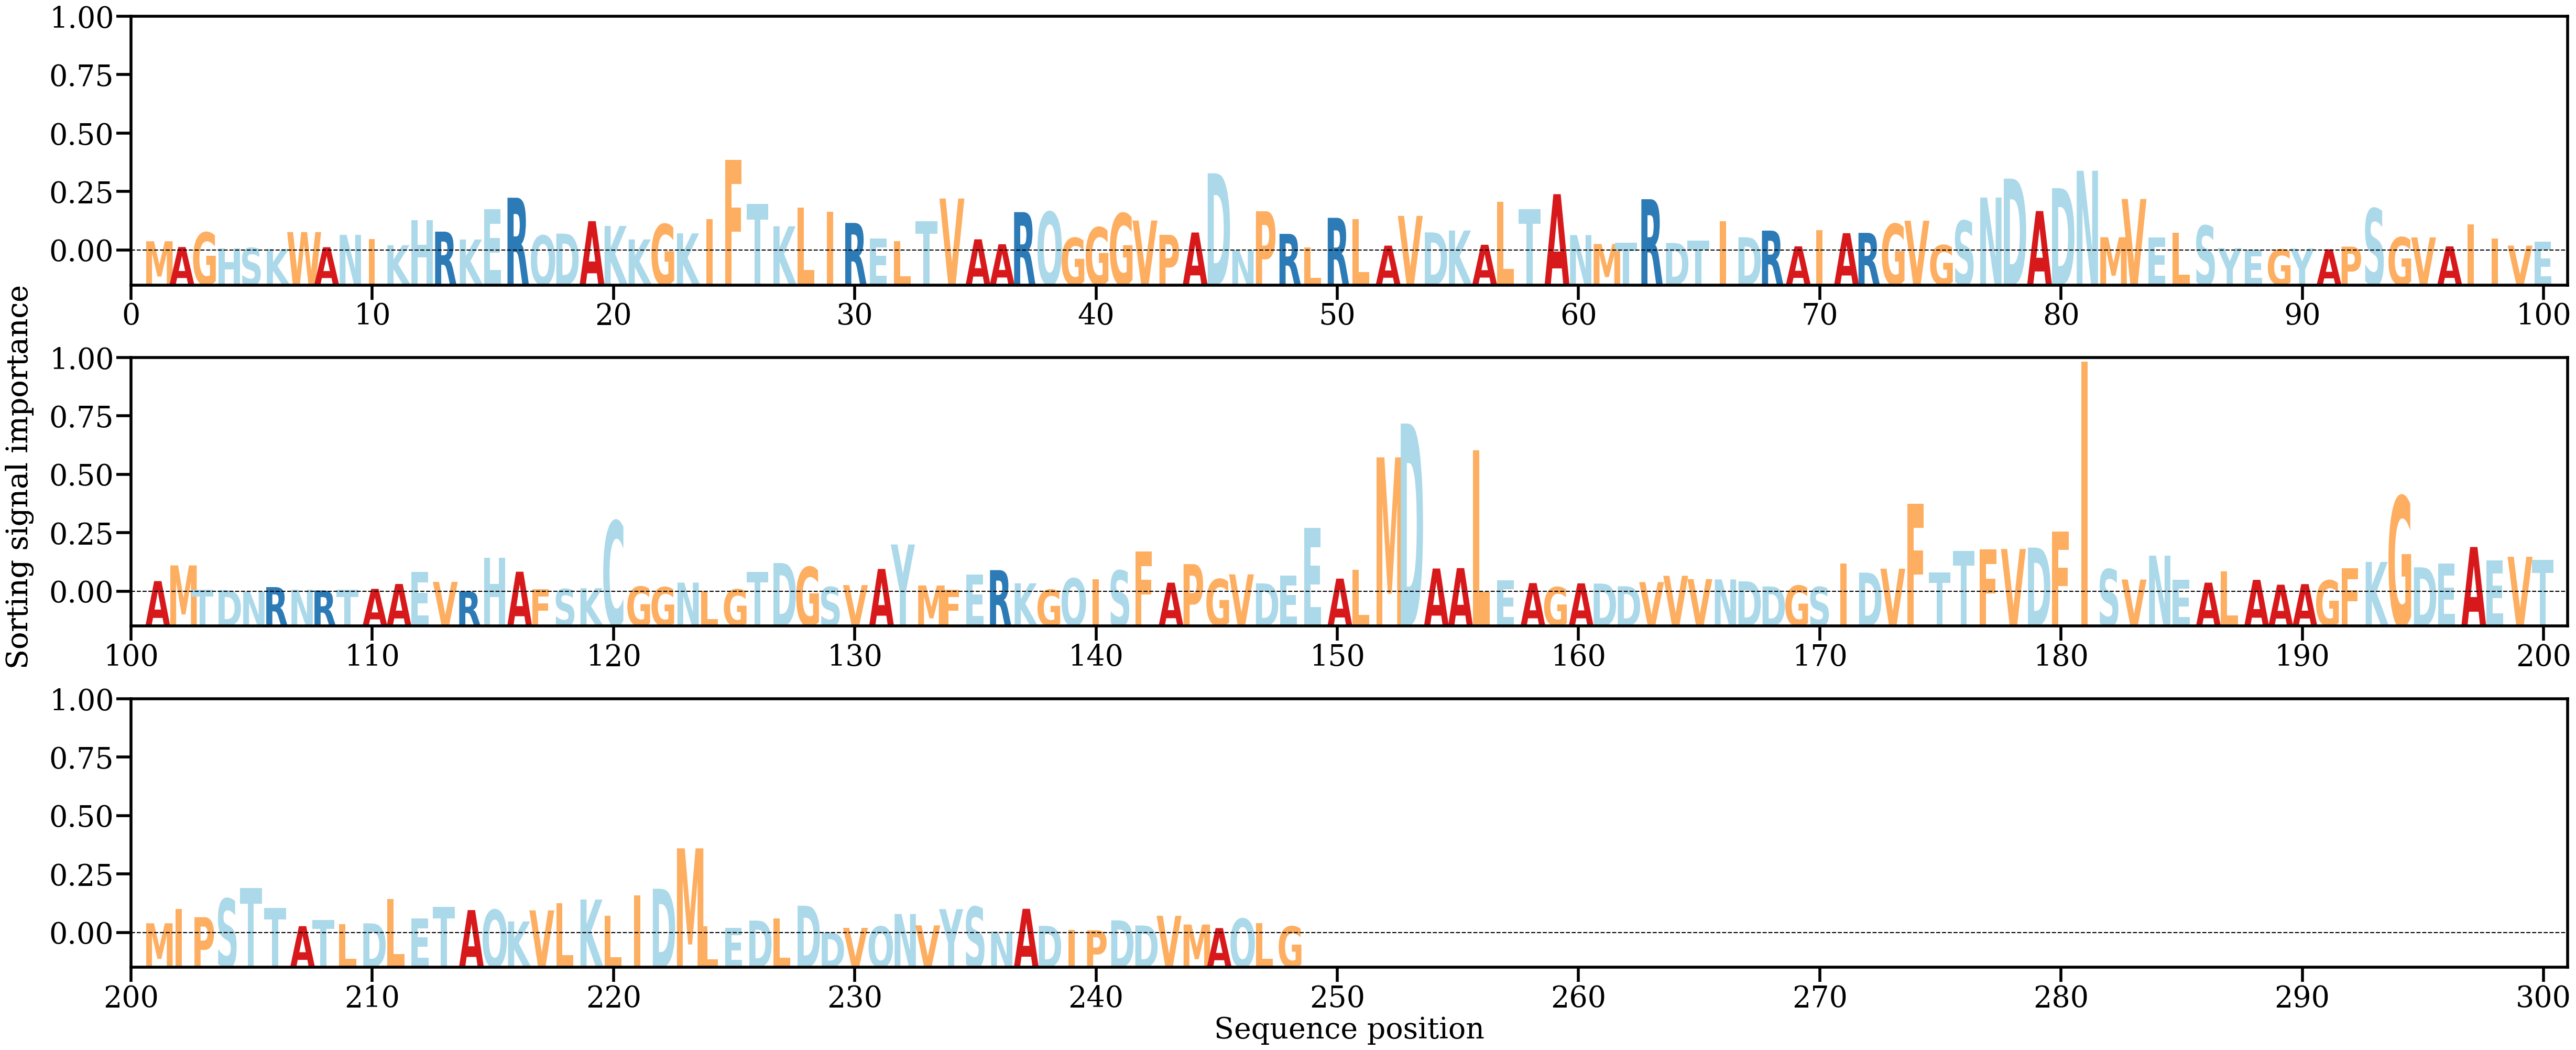

Source data for this figure (header and first rows):
AA, Alpha
M, [0.00164888]
A, [0.00064104]
G, [0.00318679]
H, [0.00039365]
S, [0.00048859]
K, [0.00030055]
W, [0.00325594]
A, [0.00061342]
N, [0.00276843]
I, [0.00207466]
K, [0.00096514]
H, [0.00533081]
R, [0.00333173]
K, [0.00195934]
E, [0.00721947]
R, [0.00924661]
Q, [0.00264542]
D, [0.00297894]
A, [0.00515738]
K, [0.00432007]
K, [0.0019687]
G, [0.00463411]
K, [0.00302549]
I, [0.00553946]
F, [0.01586278]
T, [0.00817596]
K, [0.0042699]
L, [0.00749652]
I, [0.00679597]
R, [0.00485136]
E, [0.0021757]
L, [0.00165892]
T, [0.00512033]
V, [0.00910487]
A, [0.00198972]
A, [0.00112777]
R, [0.00673567]
Q, [0.00676271]
G, [0.00223152]
G, [0.00407503]
G, [0.00652123]
V, [0.00527126]
P, [0.00277282]
A, [0.00317907]
D, [0.01351227]
N, [0.0001342]
P, [0.00688355]
R, [0.00294063]
L, [0.0006029]
R, [0.00574098]
L, [0.00551869]
A, [0.0008903]
V, [0.00607489]
D, [0.00320086]
K, [0.00352553]
A, [0.00103917]
L, [0.00854911]
T, [0.00727801]
A, [0.0098644]
N, [0.00273374]
... 188 more rows
